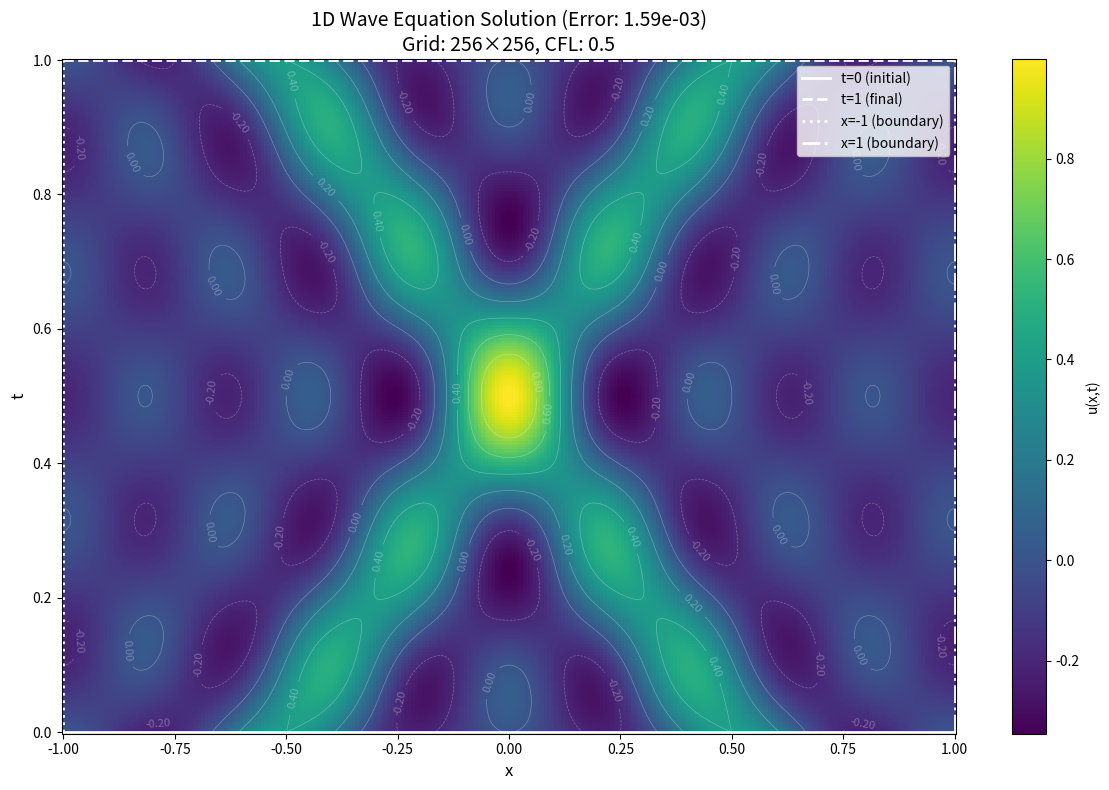

Recreate this plot in Python.
import numpy as np
import matplotlib.pyplot as plt

def u_exact(x, t):
    """Analytical solution u(x, t)"""
    s = np.zeros_like(x)
    for i in range(1, 6):
        s += np.cos(x * i * np.pi) * np.cos(i * np.pi * (t - 0.5))
    return s / 5.0

def u_t_exact(x, t):
    """Analytical time derivative ∂u/∂t"""
    s = np.zeros_like(x)
    for i in range(1, 6):
        s += np.cos(x * i * np.pi) * (-i * np.pi * np.sin(i * np.pi * (t - 0.5)))
    return s / 5.0

def main():
    # Domain parameters
    x_min, x_max = -1.0, 1.0
    t_min, t_max = 0.0, 1.0
    L = x_max - x_min  # Spatial domain length
    
    # Discretization parameters
    N_x = 256  # Number of spatial points (must be odd for symmetry)
    dx = L / (N_x - 1)
    cfl = 0.5  # CFL number (must be < 1 for stability)
    dt = cfl * dx  # Time step satisfying CFL condition
    N_t = int((t_max - t_min) / dt) + 1  # Number of time steps
    
    # Create grids
    x = np.linspace(x_min, x_max, N_x)
    t = np.linspace(t_min, t_max, N_t)
    
    # Initialize solution arrays
    U = np.zeros((N_t, N_x))  # Numerical solution u(x,t)
    
    # Set initial conditions using exact solution
    U[0, :] = u_exact(x, t[0])
    
    # Compute first time step using exact initial derivative
    # Boundary conditions at t=0 (already set in U[0,:])
    U[1, 0] = u_exact(x[0], t[1])  # Left boundary
    U[1, -1] = u_exact(x[-1], t[1])  # Right boundary
    
    # Interior points for n=1 using Taylor expansion
    for i in range(1, N_x - 1):
        # u(x, Δt) ≈ u(x,0) + Δt*u_t(x,0) + (Δt²/2)*u_xx(x,0)
        U[1, i] = U[0, i] + dt * u_t_exact(x[i], t[0]) + \
                 (dt**2 / (2 * dx**2)) * (U[0, i+1] - 2*U[0, i] + U[0, i-1])
    
    # Time stepping (leapfrog scheme)
    for n in range(1, N_t - 1):
        # Apply Dirichlet boundary conditions
        U[n+1, 0] = u_exact(x[0], t[n+1])
        U[n+1, -1] = u_exact(x[-1], t[n+1])
        
        # Update interior points using finite differences
        for i in range(1, N_x - 1):
            U[n+1, i] = 2*U[n, i] - U[n-1, i] + \
                        (dt**2 / dx**2) * (U[n, i+1] - 2*U[n, i] + U[n, i-1])
    
    # Compute exact solution for error analysis
    U_exact_all = np.zeros_like(U)
    for n in range(N_t):
        U_exact_all[n, :] = u_exact(x, t[n])
    
    # Calculate errors
    u_error = np.abs(U - U_exact_all)
    max_u_error = np.max(u_error)
    
    print(f"Maximum solution error: {max_u_error:.4e}")
    print(f"Grid: {N_x} spatial points, {N_t} time steps")
    print(f"dx = {dx:.6f}, dt = {dt:.6f}, CFL = {dt/dx:.4f}")
    
    # Create 2D heatmap plot
    plt.figure(figsize=(12, 8))
    
    # Create meshgrid for plotting
    X, T = np.meshgrid(x, t)
    
    # Plot numerical solution
    plt.pcolormesh(X, T, U, shading='auto', cmap='viridis', 
                   vmin=np.min(U_exact_all), vmax=np.max(U_exact_all))
    plt.colorbar(label='u(x,t)')
    
    # Add contour lines for better visualization
    contour = plt.contour(X, T, U, colors='white', alpha=0.3, linewidths=0.5)
    plt.clabel(contour, inline=True, fontsize=8, fmt='%.2f')
    
    plt.xlabel('x', fontsize=12)
    plt.ylabel('t', fontsize=12)
    plt.title(f'1D Wave Equation Solution (Error: {max_u_error:.2e})\n'
              f'Grid: {N_x}×{N_t}, CFL: {cfl}', fontsize=14)
    
    # Add analytical solution boundary markers
    plt.plot(x, np.ones_like(x)*t_min, 'w-', linewidth=2, label='t=0 (initial)')
    plt.plot(x, np.ones_like(x)*t_max, 'w--', linewidth=2, label='t=1 (final)')
    plt.plot(np.ones_like(t)*x_min, t, 'w:', linewidth=2, label='x=-1 (boundary)')
    plt.plot(np.ones_like(t)*x_max, t, 'w-.', linewidth=2, label='x=1 (boundary)')
    
    plt.legend(loc='upper right', fontsize=10)
    plt.tight_layout()
    plt.savefig('wave_2d_heatmap.png', dpi=300, bbox_inches='tight')
    plt.show()

if __name__ == "__main__":
    main()